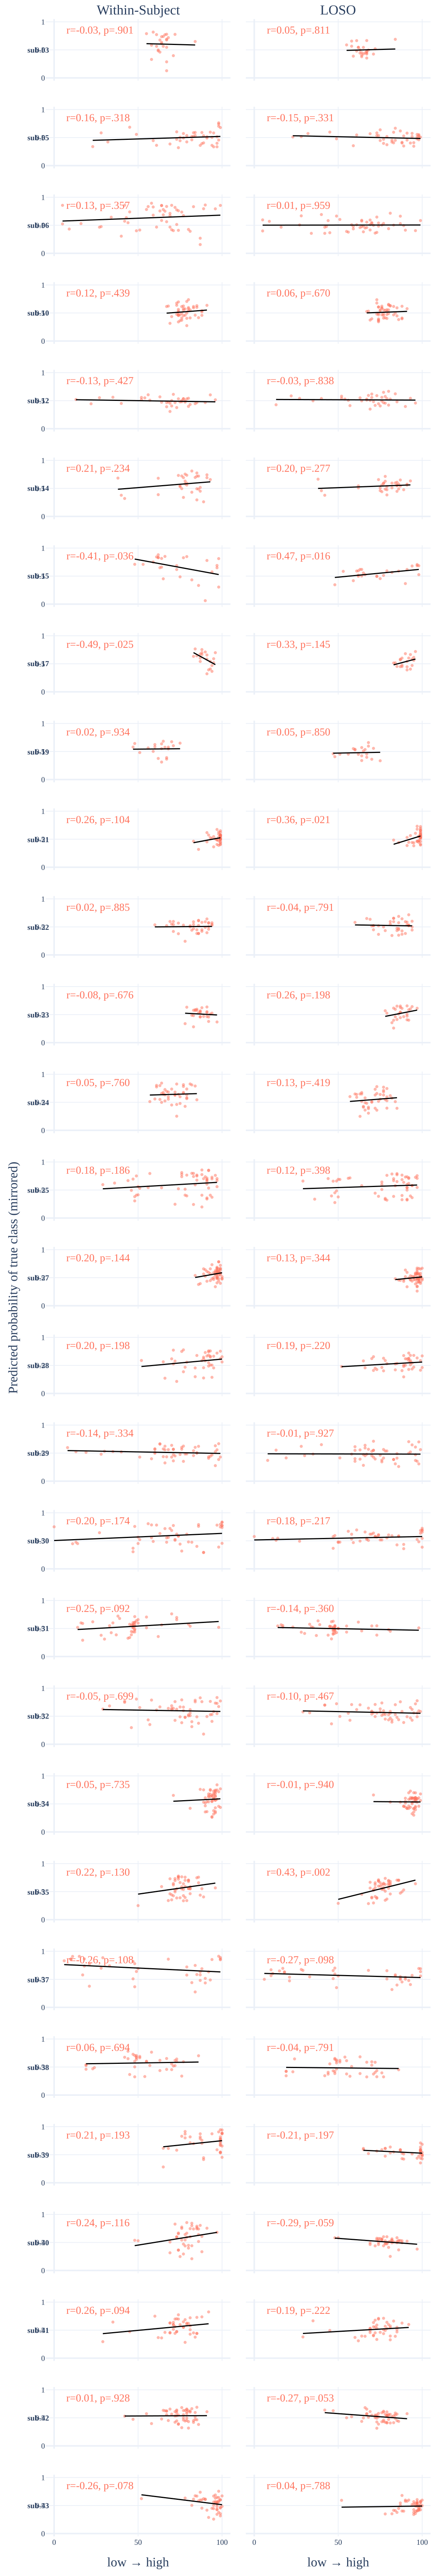

Source data for this figure (header and first rows):
trace_index, trace_type, trace_name, row_label, col_label, x, y
0, scatter, , sub-03, Within-Subject, 84.0, 0.6494
0, scatter, , sub-03, Within-Subject, 62.0, 0.4824
0, scatter, , sub-03, Within-Subject, 63.0, 0.676
0, scatter, , sub-03, Within-Subject, 59.0, 0.8171
0, scatter, , sub-03, Within-Subject, 65.0, 0.7399
0, scatter, , sub-03, Within-Subject, 67.0, 0.7787
0, scatter, , sub-03, Within-Subject, 64.0, 0.7353
0, scatter, , sub-03, Within-Subject, 66.0, 0.7702
0, scatter, , sub-03, Within-Subject, 61.0, 0.7722
0, scatter, , sub-03, Within-Subject, 58.0, 0.3296
0, scatter, , sub-03, Within-Subject, 67.0, 0.5465
0, scatter, , sub-03, Within-Subject, 67.0, 0.2868
0, scatter, , sub-03, Within-Subject, 64.0, 0.6116
0, scatter, , sub-03, Within-Subject, 63.0, 0.4605
0, scatter, , sub-03, Within-Subject, 61.0, 0.5641
0, scatter, , sub-03, Within-Subject, 62.0, 0.4982
0, scatter, , sub-03, Within-Subject, 72.0, 0.7766
0, scatter, , sub-03, Within-Subject, 64.0, 0.6346
0, scatter, , sub-03, Within-Subject, 65.0, 0.5635
0, scatter, , sub-03, Within-Subject, 71.0, 0.3969
0, scatter, , sub-03, Within-Subject, 58.0, 0.5831
0, scatter, , sub-03, Within-Subject, 55.0, 0.7896
0, scatter, , sub-03, Within-Subject, 67.0, 0.6899
0, scatter, , sub-03, Within-Subject, 68.0, 0.7185
0, scatter, , sub-03, Within-Subject, 67.0, 0.6769
0, scatter, , sub-03, Within-Subject, 67.0, 0.1281
1, scatter, , sub-03, Within-Subject, 55.0, 0.6109
1, scatter, , sub-03, Within-Subject, 84.0, 0.5875
2, scatter, , , LOSO, 84.0, 0.6885
2, scatter, , , LOSO, 62.0, 0.5463
2, scatter, , , LOSO, 63.0, 0.444
2, scatter, , , LOSO, 59.0, 0.3877
2, scatter, , , LOSO, 65.0, 0.4275
2, scatter, , , LOSO, 67.0, 0.4722
2, scatter, , , LOSO, 64.0, 0.3779
2, scatter, , , LOSO, 66.0, 0.4462
2, scatter, , , LOSO, 61.0, 0.6649
2, scatter, , , LOSO, 58.0, 0.6566
2, scatter, , , LOSO, 67.0, 0.6665
2, scatter, , , LOSO, 67.0, 0.4456
2, scatter, , , LOSO, 64.0, 0.4037
2, scatter, , , LOSO, 63.0, 0.4981
2, scatter, , , LOSO, 61.0, 0.4788
2, scatter, , , LOSO, 62.0, 0.5441
2, scatter, , , LOSO, 72.0, 0.5199
2, scatter, , , LOSO, 64.0, 0.4497
2, scatter, , , LOSO, 65.0, 0.545
2, scatter, , , LOSO, 71.0, 0.4253
2, scatter, , , LOSO, 58.0, 0.5659
2, scatter, , , LOSO, 55.0, 0.5887
2, scatter, , , LOSO, 67.0, 0.4696
2, scatter, , , LOSO, 68.0, 0.4975
2, scatter, , , LOSO, 67.0, 0.4264
2, scatter, , , LOSO, 67.0, 0.3544
3, scatter, , , LOSO, 55.0, 0.4914
3, scatter, , , LOSO, 84.0, 0.5156
4, scatter, , sub-05, Within-Subject, 45.0, 0.6849
4, scatter, , sub-05, Within-Subject, 98.0, 0.7406
4, scatter, , sub-05, Within-Subject, 98.0, 0.7628
4, scatter, , sub-05, Within-Subject, 99.0, 0.6788
... 2,488 more rows
